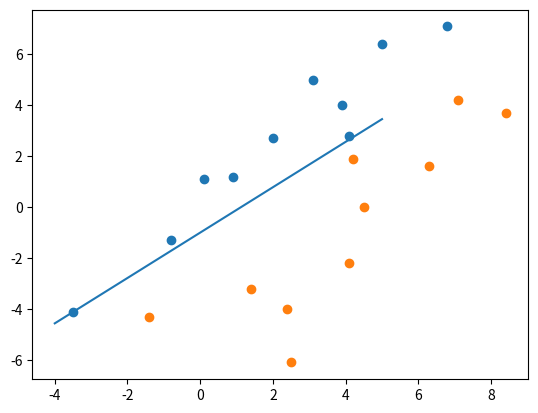

Python code for this plot:
import numpy as np
import matplotlib.pyplot as plt

def train(sample1,sample2,lr):
    sample2=-1*sample2
    data=np.vstack((sample1,sample2))
    w=np.array([0,0,0])
    iteration=0
    while True:
        y = np.dot(w, data.T)
        y = (y <= 0)
        y = np.where(y)
        if y[0].shape[0] == 0:
            break

        e_data = data[y]
        w = w + lr * sum(e_data)
        print("第{}次迭代法向量为:{}".format(iteration+1,w))
        iteration=iteration+1

    return w,iteration



sample1=np.array([[1,0.1,1.1],
                  [1,6.8,7.1],
                  [1,-3.5,-4.1],
                  [1,2.0,2.7],
                  [1,4.1,2.8],
                  [1,3.1,5.0],
                  [1,-0.8,-1.3],
                  [1,0.9,1.2],
                  [1,5.0,6.4],
                  [1,3.9,4.0]])
sample2=np.array([[1,7.1,4.2],
                  [1,-1.4,-4.3],
                  [1,4.5,0.0],
                  [1,6.3,1.6],
                  [1,4.2,1.9],
                  [1,1.4,-3.2],
                  [1,2.4,-4.0],
                  [1,2.5,-6.1],
                  [1,8.4,3.7],
                  [1,4.1,-2.2]
                  ])
w,iteration=train(sample1,sample2,lr=1)
print("最终分界面法向量为{},迭代轮次为{}".format(w,iteration))

plt.scatter(sample1[:, 1], sample1[:, 2])
plt.scatter(sample2[:, 1], sample2[:, 2])
boudary_x = np.array([i for i in range(-4, 6)])
boudary_y = -w[1] / w[2] * boudary_x - w[0] / w[2]
plt.plot(boudary_x, boudary_y)
plt.show()

# test_w=np.array([ 34.,-30.4,34.1])
# print(np.dot(test_w,sample1.T))
# print(np.dot(test_w,sample2.T))
